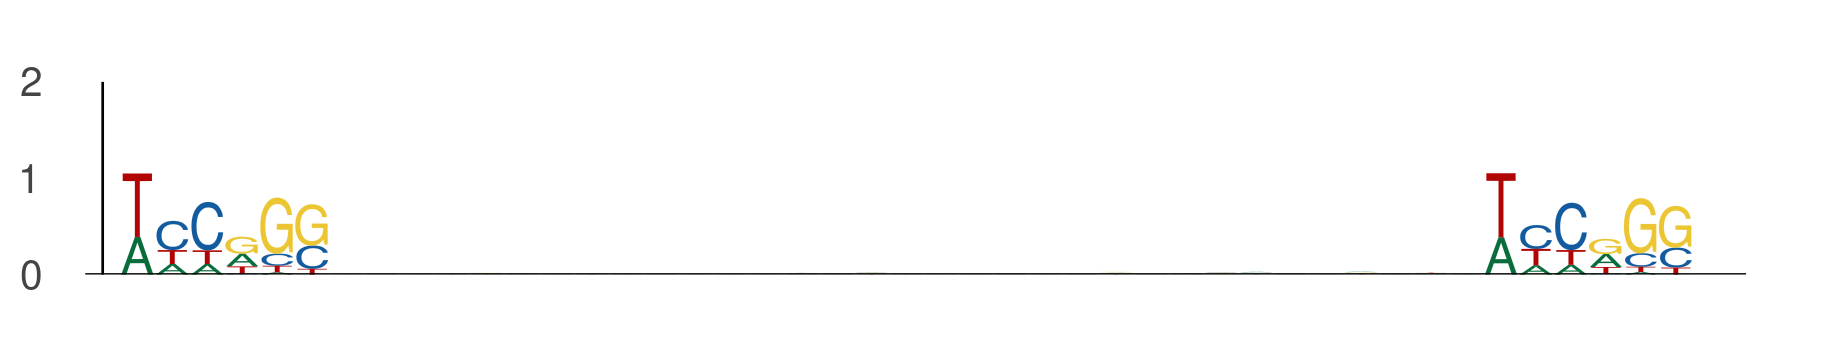

The file beside this chart, header and first rows:
seq_index, start_position, end_position, is_reversed_complement
2287, 106, 112, 0
2287, 145, 151, 0
5974, 50, 56, 0
5974, 89, 95, 0
184, 50, 56, 0
184, 89, 95, 0
550, 67, 73, 0
550, 106, 112, 0
843, 122, 128, 0
843, 161, 167, 0
1170, 1, 7, 0
1170, 40, 46, 0
1101, 100, 106, 0
1101, 139, 145, 0
5000, 8, 14, 0
5000, 47, 53, 0
5857, 35, 41, 0
5857, 74, 80, 0
5822, 116, 122, 0
5822, 155, 161, 0
1905, 72, 78, 0
1905, 111, 117, 0
1905, 33, 39, 0
1905, 72, 78, 0
1146, 31, 37, 0
1146, 70, 76, 0
1835, 3, 9, 0
1835, 42, 48, 0
3042, 18, 24, 0
3042, 57, 63, 0
411, 95, 101, 0
411, 134, 140, 0
6000, 103, 109, 0
6000, 142, 148, 0
3091, 31, 37, 0
3091, 70, 76, 0
2074, 111, 117, 0
2074, 150, 156, 0
3079, 105, 111, 0
3079, 144, 150, 0
5304, 50, 56, 0
5304, 89, 95, 0
6110, 6, 12, 0
6110, 45, 51, 0
1042, 13, 19, 0
1042, 52, 58, 0
328, 89, 95, 0
328, 128, 134, 0
5070, 123, 129, 0
5070, 162, 168, 0
533, 31, 37, 0
533, 70, 76, 0
2089, 12, 18, 0
2089, 51, 57, 0
5144, 49, 55, 0
5144, 88, 94, 0
2690, 63, 69, 0
2690, 102, 108, 0
4140, 35, 41, 0
4140, 74, 80, 0
... 1,032 more rows
